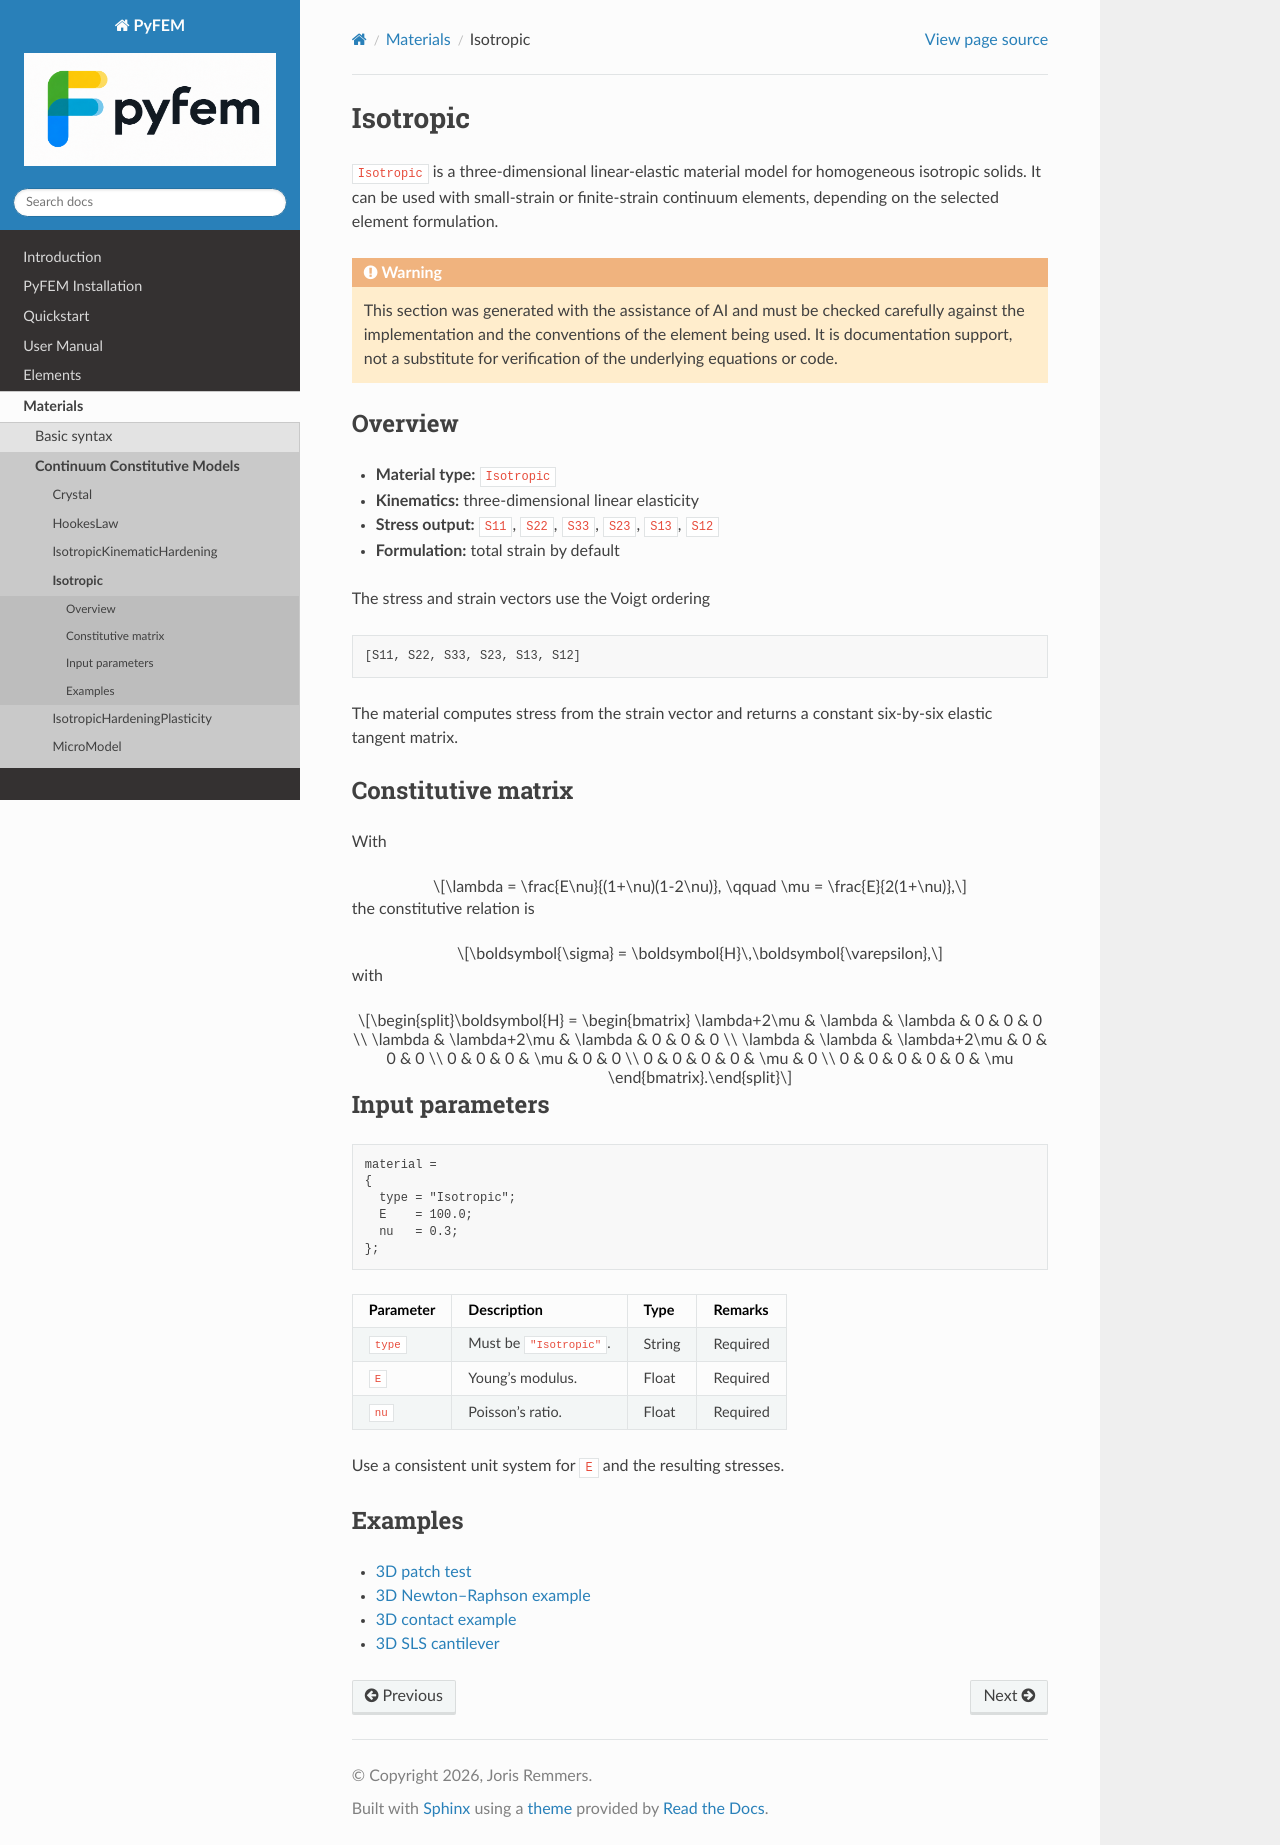

repository: jjcremmers/PyFEM · page: materials/isotropic.html · generator: sphinx

# Isotropic

`Isotropic` is a three-dimensional linear-elastic material model for
homogeneous isotropic solids. It can be used with small-strain or finite-strain
continuum elements, depending on the selected element formulation.

```{warning}
This section was generated with the assistance of AI and must be checked
carefully against the implementation and the conventions of the element being
used. It is documentation support, not a substitute for verification of the
underlying equations or code.
```

## Overview

- **Material type:** `Isotropic`
- **Kinematics:** three-dimensional linear elasticity
- **Stress output:** `S11`, `S22`, `S33`, `S23`, `S13`, `S12`
- **Formulation:** total strain by default

The stress and strain vectors use the Voigt ordering

```text
[S11, S22, S33, S23, S13, S12]
```

The material computes stress from the strain vector and returns a constant
six-by-six elastic tangent matrix.

## Constitutive matrix

With

```{math}
\lambda = \frac{E\nu}{(1+\nu)(1-2\nu)},
\qquad
\mu = \frac{E}{2(1+\nu)},
```

the constitutive relation is

```{math}
\boldsymbol{\sigma} = \boldsymbol{H}\,\boldsymbol{\varepsilon},
```

with

```{math}
\boldsymbol{H} =
\begin{bmatrix}
\lambda+2\mu & \lambda & \lambda & 0 & 0 & 0 \\
\lambda & \lambda+2\mu & \lambda & 0 & 0 & 0 \\
\lambda & \lambda & \lambda+2\mu & 0 & 0 & 0 \\
0 & 0 & 0 & \mu & 0 & 0 \\
0 & 0 & 0 & 0 & \mu & 0 \\
0 & 0 & 0 & 0 & 0 & \mu
\end{bmatrix}.
```

## Input parameters

```text
material =
{
  type = "Isotropic";
  E    = 100.0;
  nu   = 0.3;
};
```

| Parameter | Description | Type | Remarks |
| --- | --- | --- | --- |
| `type` | Must be `"Isotropic"`. | String | Required |
| `E` | Young's modulus. | Float | Required |
| `nu` | Poisson's ratio. | Float | Required |

Use a consistent unit system for `E` and the resulting stresses.

## Examples

- [3D patch test](../../examples/ch02/PatchTest8_3D.pro)
- [3D Newton–Raphson example](../../examples/ch03/NewtonRaphson3D.pro)
- [3D contact example](../../examples/contact/contact_test3D_01.pro)
- [3D SLS cantilever](../../examples/elements/sls/sls_cantilever01.pro)
